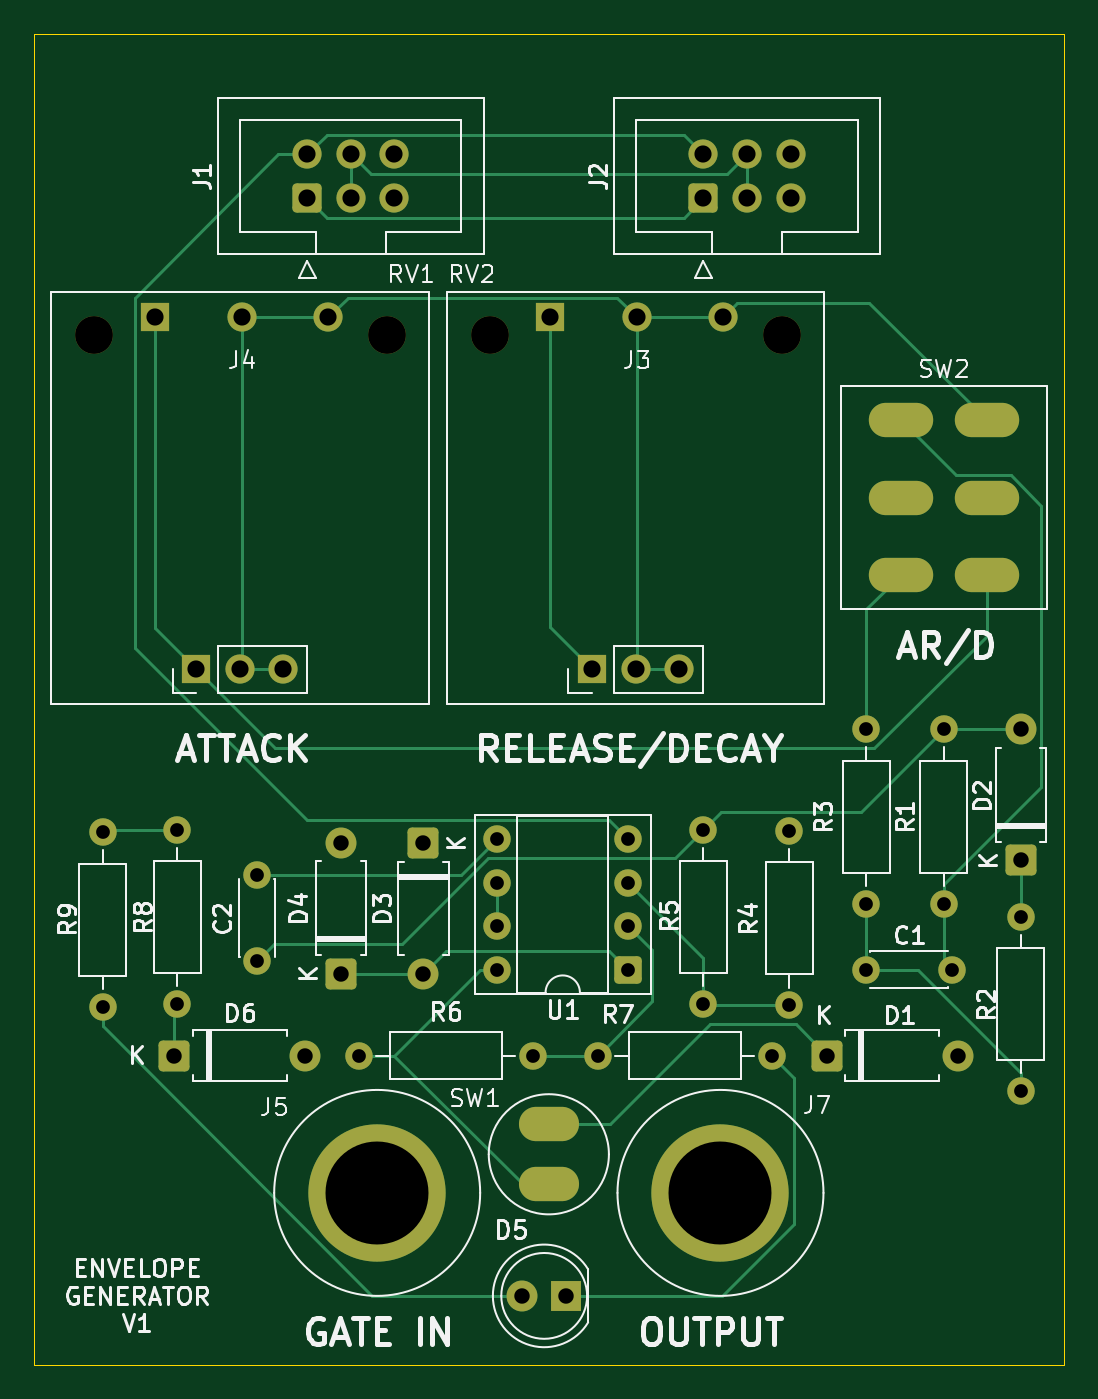
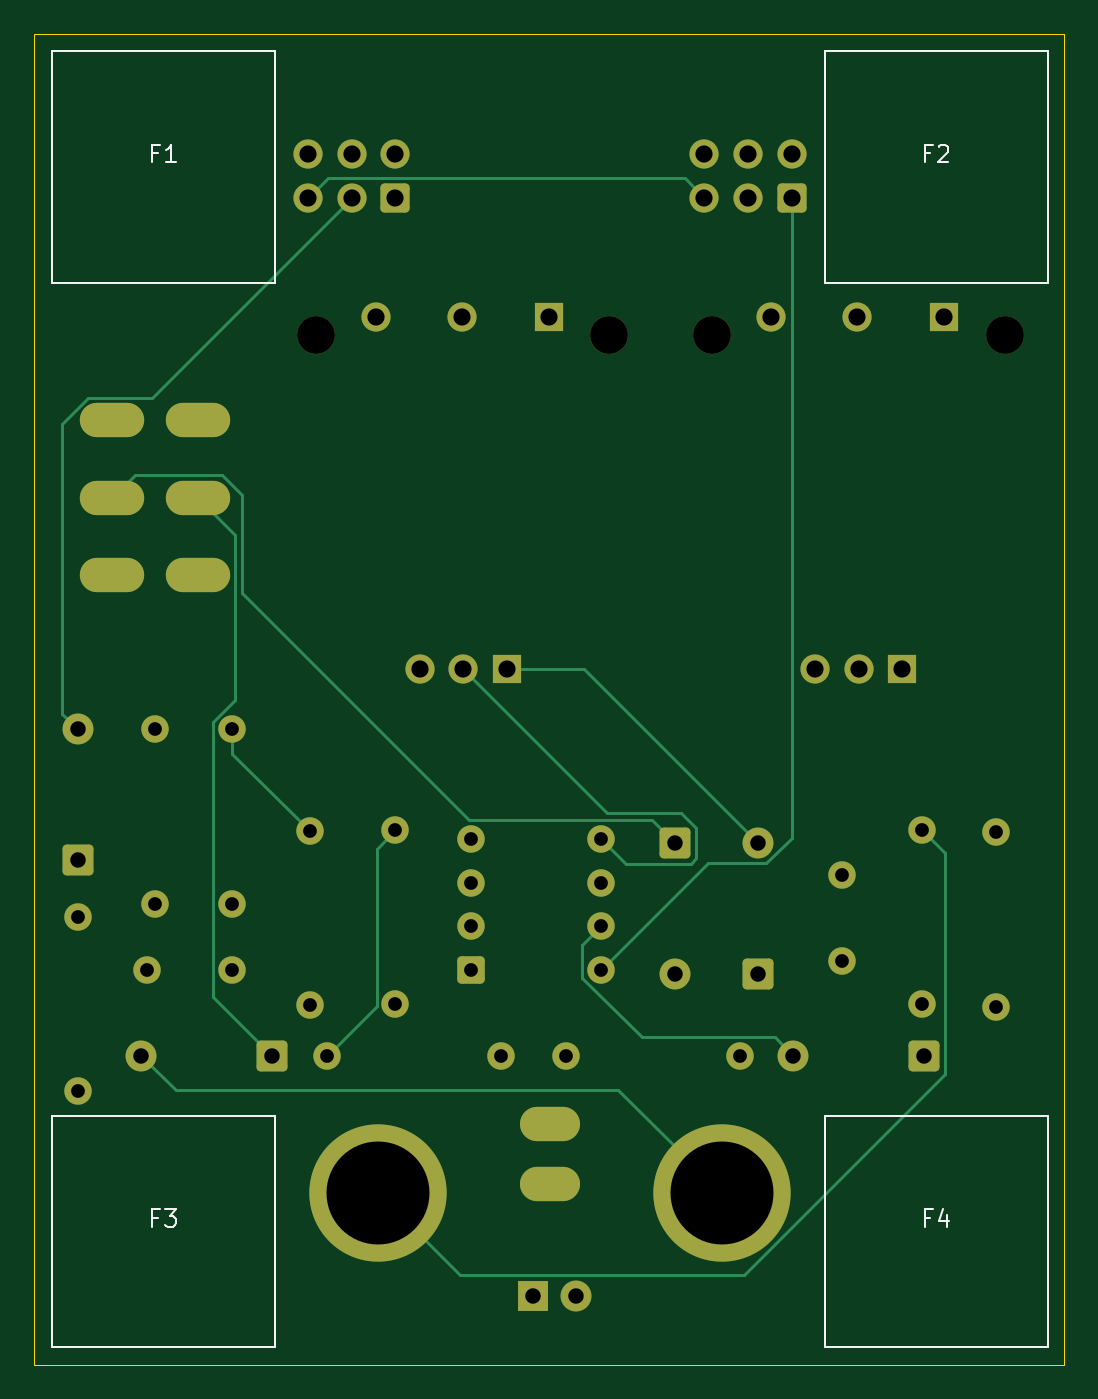
Circuit board: 11 layer files. Board 60.0 x 77.5 mm.
- bottom_copper: envelope-generator-B_Cu.gbr (9646 bytes)
- bottom_mask: envelope-generator-B_Mask.gbr (4336 bytes)
- paste: envelope-generator-B_Paste.gbr (461 bytes)
- bottom_silk: envelope-generator-B_Silkscreen.gbr (3138 bytes)
- outline: envelope-generator-Edge_Cuts.gbr (615 bytes)
- top_copper: envelope-generator-F_Cu.gbr (12566 bytes)
- top_mask: envelope-generator-F_Mask.gbr (4336 bytes)
- paste: envelope-generator-F_Paste.gbr (461 bytes)
- top_silk: envelope-generator-F_Silkscreen.gbr (55358 bytes)
- drill: envelope-generator-NPTH.drl (384 bytes)
- drill: envelope-generator-PTH.drl (1801 bytes)

=== bottom_copper: envelope-generator-B_Cu.gbr (9646 bytes, source omitted) ===
=== bottom_mask: envelope-generator-B_Mask.gbr (4336 bytes, source omitted) ===
=== paste: envelope-generator-B_Paste.gbr ===
%TF.GenerationSoftware,KiCad,Pcbnew,9.0.6*%
%TF.CreationDate,2025-12-28T22:49:17+11:00*%
%TF.ProjectId,envelope-generator,656e7665-6c6f-4706-952d-67656e657261,rev?*%
%TF.SameCoordinates,Original*%
%TF.FileFunction,Paste,Bot*%
%TF.FilePolarity,Positive*%
%FSLAX46Y46*%
G04 Gerber Fmt 4.6, Leading zero omitted, Abs format (unit mm)*
G04 Created by KiCad (PCBNEW 9.0.6) date 2025-12-28 22:49:17*
%MOMM*%
%LPD*%
G01*
G04 APERTURE LIST*
G04 APERTURE END LIST*
M02*

=== bottom_silk: envelope-generator-B_Silkscreen.gbr ===
%TF.GenerationSoftware,KiCad,Pcbnew,9.0.6*%
%TF.CreationDate,2025-12-28T22:49:17+11:00*%
%TF.ProjectId,envelope-generator,656e7665-6c6f-4706-952d-67656e657261,rev?*%
%TF.SameCoordinates,Original*%
%TF.FileFunction,Legend,Bot*%
%TF.FilePolarity,Positive*%
%FSLAX46Y46*%
G04 Gerber Fmt 4.6, Leading zero omitted, Abs format (unit mm)*
G04 Created by KiCad (PCBNEW 9.0.6) date 2025-12-28 22:49:17*
%MOMM*%
%LPD*%
G01*
G04 APERTURE LIST*
%ADD10C,0.100000*%
G04 APERTURE END LIST*
D10*
X71833333Y-91433609D02*
X72166666Y-91433609D01*
X72166666Y-91957419D02*
X72166666Y-90957419D01*
X72166666Y-90957419D02*
X71690476Y-90957419D01*
X70880952Y-91290752D02*
X70880952Y-91957419D01*
X71119047Y-90909800D02*
X71357142Y-91624085D01*
X71357142Y-91624085D02*
X70738095Y-91624085D01*
X116833333Y-91433609D02*
X117166666Y-91433609D01*
X117166666Y-91957419D02*
X117166666Y-90957419D01*
X117166666Y-90957419D02*
X116690476Y-90957419D01*
X116404761Y-90957419D02*
X115785714Y-90957419D01*
X115785714Y-90957419D02*
X116119047Y-91338371D01*
X116119047Y-91338371D02*
X115976190Y-91338371D01*
X115976190Y-91338371D02*
X115880952Y-91385990D01*
X115880952Y-91385990D02*
X115833333Y-91433609D01*
X115833333Y-91433609D02*
X115785714Y-91528847D01*
X115785714Y-91528847D02*
X115785714Y-91766942D01*
X115785714Y-91766942D02*
X115833333Y-91862180D01*
X115833333Y-91862180D02*
X115880952Y-91909800D01*
X115880952Y-91909800D02*
X115976190Y-91957419D01*
X115976190Y-91957419D02*
X116261904Y-91957419D01*
X116261904Y-91957419D02*
X116357142Y-91909800D01*
X116357142Y-91909800D02*
X116404761Y-91862180D01*
X71833333Y-29433609D02*
X72166666Y-29433609D01*
X72166666Y-29957419D02*
X72166666Y-28957419D01*
X72166666Y-28957419D02*
X71690476Y-28957419D01*
X71357142Y-29052657D02*
X71309523Y-29005038D01*
X71309523Y-29005038D02*
X71214285Y-28957419D01*
X71214285Y-28957419D02*
X70976190Y-28957419D01*
X70976190Y-28957419D02*
X70880952Y-29005038D01*
X70880952Y-29005038D02*
X70833333Y-29052657D01*
X70833333Y-29052657D02*
X70785714Y-29147895D01*
X70785714Y-29147895D02*
X70785714Y-29243133D01*
X70785714Y-29243133D02*
X70833333Y-29385990D01*
X70833333Y-29385990D02*
X71404761Y-29957419D01*
X71404761Y-29957419D02*
X70785714Y-29957419D01*
X116833333Y-29433609D02*
X117166666Y-29433609D01*
X117166666Y-29957419D02*
X117166666Y-28957419D01*
X117166666Y-28957419D02*
X116690476Y-28957419D01*
X115785714Y-29957419D02*
X116357142Y-29957419D01*
X116071428Y-29957419D02*
X116071428Y-28957419D01*
X116071428Y-28957419D02*
X116166666Y-29100276D01*
X116166666Y-29100276D02*
X116261904Y-29195514D01*
X116261904Y-29195514D02*
X116357142Y-29243133D01*
%TO.C,F4*%
X78000000Y-85500000D02*
X65000000Y-85500000D01*
X65000000Y-99000000D01*
X78000000Y-99000000D01*
X78000000Y-85500000D01*
%TO.C,F3*%
X123000000Y-85500000D02*
X110000000Y-85500000D01*
X110000000Y-99000000D01*
X123000000Y-99000000D01*
X123000000Y-85500000D01*
%TO.C,F2*%
X78000000Y-23500000D02*
X65000000Y-23500000D01*
X65000000Y-37000000D01*
X78000000Y-37000000D01*
X78000000Y-23500000D01*
%TO.C,F1*%
X123000000Y-23500000D02*
X110000000Y-23500000D01*
X110000000Y-37000000D01*
X123000000Y-37000000D01*
X123000000Y-23500000D01*
%TD*%
M02*

=== outline: envelope-generator-Edge_Cuts.gbr ===
%TF.GenerationSoftware,KiCad,Pcbnew,9.0.6*%
%TF.CreationDate,2025-12-28T22:49:17+11:00*%
%TF.ProjectId,envelope-generator,656e7665-6c6f-4706-952d-67656e657261,rev?*%
%TF.SameCoordinates,Original*%
%TF.FileFunction,Profile,NP*%
%FSLAX46Y46*%
G04 Gerber Fmt 4.6, Leading zero omitted, Abs format (unit mm)*
G04 Created by KiCad (PCBNEW 9.0.6) date 2025-12-28 22:49:17*
%MOMM*%
%LPD*%
G01*
G04 APERTURE LIST*
%TA.AperFunction,Profile*%
%ADD10C,0.050000*%
%TD*%
G04 APERTURE END LIST*
D10*
X64027135Y-22474127D02*
X124027135Y-22474127D01*
X124027135Y-100000000D01*
X64027135Y-100000000D01*
X64027135Y-22474127D01*
M02*

=== top_copper: envelope-generator-F_Cu.gbr (12566 bytes, source omitted) ===
=== top_mask: envelope-generator-F_Mask.gbr ===
%TF.GenerationSoftware,KiCad,Pcbnew,9.0.6*%
%TF.CreationDate,2025-12-28T22:49:17+11:00*%
%TF.ProjectId,envelope-generator,656e7665-6c6f-4706-952d-67656e657261,rev?*%
%TF.SameCoordinates,Original*%
%TF.FileFunction,Soldermask,Top*%
%TF.FilePolarity,Negative*%
%FSLAX46Y46*%
G04 Gerber Fmt 4.6, Leading zero omitted, Abs format (unit mm)*
G04 Created by KiCad (PCBNEW 9.0.6) date 2025-12-28 22:49:17*
%MOMM*%
%LPD*%
G01*
G04 APERTURE LIST*
G04 Aperture macros list*
%AMRoundRect*
0 Rectangle with rounded corners*
0 $1 Rounding radius*
0 $2 $3 $4 $5 $6 $7 $8 $9 X,Y pos of 4 corners*
0 Add a 4 corners polygon primitive as box body*
4,1,4,$2,$3,$4,$5,$6,$7,$8,$9,$2,$3,0*
0 Add four circle primitives for the rounded corners*
1,1,$1+$1,$2,$3*
1,1,$1+$1,$4,$5*
1,1,$1+$1,$6,$7*
1,1,$1+$1,$8,$9*
0 Add four rect primitives between the rounded corners*
20,1,$1+$1,$2,$3,$4,$5,0*
20,1,$1+$1,$4,$5,$6,$7,0*
20,1,$1+$1,$6,$7,$8,$9,0*
20,1,$1+$1,$8,$9,$2,$3,0*%
G04 Aperture macros list end*
%ADD10RoundRect,0.250000X-0.650000X0.650000X-0.650000X-0.650000X0.650000X-0.650000X0.650000X0.650000X0*%
%ADD11C,1.800000*%
%ADD12RoundRect,0.250000X0.650000X-0.650000X0.650000X0.650000X-0.650000X0.650000X-0.650000X-0.650000X0*%
%ADD13RoundRect,0.250000X-0.650000X-0.650000X0.650000X-0.650000X0.650000X0.650000X-0.650000X0.650000X0*%
%ADD14C,1.700000*%
%ADD15RoundRect,0.250000X0.600000X-0.600000X0.600000X0.600000X-0.600000X0.600000X-0.600000X-0.600000X0*%
%ADD16O,3.750000X2.000000*%
%ADD17C,1.600000*%
%ADD18RoundRect,0.250000X0.550000X0.550000X-0.550000X0.550000X-0.550000X-0.550000X0.550000X-0.550000X0*%
%ADD19O,3.500000X2.000000*%
%ADD20R,1.700000X1.700000*%
%ADD21C,2.200000*%
%ADD22C,8.000000*%
%ADD23R,1.800000X1.800000*%
G04 APERTURE END LIST*
D10*
%TO.C,D3*%
X86685950Y-69615537D03*
D11*
X86685950Y-77235537D03*
%TD*%
%TO.C,D4*%
X81890955Y-69601157D03*
D12*
X81890955Y-77221157D03*
%TD*%
D13*
%TO.C,D1*%
X110190000Y-82000000D03*
D11*
X117810000Y-82000000D03*
%TD*%
D14*
%TO.C,J1*%
X85000000Y-29500000D03*
X85000000Y-32040000D03*
X82460000Y-29500000D03*
X82460000Y-32040000D03*
X79920000Y-29500000D03*
D15*
X79920000Y-32040000D03*
%TD*%
D16*
%TO.C,SW2*%
X119500000Y-45000000D03*
X119500000Y-49500000D03*
X119500000Y-54000000D03*
X114500000Y-45000000D03*
X114500000Y-49500000D03*
X114500000Y-54000000D03*
%TD*%
D17*
%TO.C,U1*%
X91000000Y-77000000D03*
X91000000Y-74460000D03*
X91000000Y-71920000D03*
X91000000Y-69380000D03*
X98620000Y-69380000D03*
X98620000Y-71920000D03*
X98620000Y-74460000D03*
D18*
X98620000Y-77000000D03*
%TD*%
D19*
%TO.C,SW1*%
X94000000Y-86000000D03*
X94000000Y-89500000D03*
%TD*%
D14*
%TO.C,RV2*%
X101590000Y-59500000D03*
X99050000Y-59500000D03*
D20*
X96510000Y-59500000D03*
D21*
X107600000Y-40000000D03*
X90550000Y-40000000D03*
%TD*%
D14*
%TO.C,RV1*%
X78540000Y-59500000D03*
X76000000Y-59500000D03*
D20*
X73460000Y-59500000D03*
D21*
X84550000Y-40000000D03*
X67500000Y-40000000D03*
%TD*%
D17*
%TO.C,R9*%
X68000000Y-69000000D03*
X68000000Y-79160000D03*
%TD*%
%TO.C,R8*%
X72350412Y-79000000D03*
X72350412Y-68840000D03*
%TD*%
%TO.C,R7*%
X96840000Y-82000000D03*
X107000000Y-82000000D03*
%TD*%
%TO.C,R6*%
X82920000Y-82000000D03*
X93080000Y-82000000D03*
%TD*%
%TO.C,R5*%
X103000000Y-79000000D03*
X103000000Y-68840000D03*
%TD*%
%TO.C,R4*%
X108000000Y-68920000D03*
X108000000Y-79080000D03*
%TD*%
%TO.C,R3*%
X112500000Y-73160000D03*
X112500000Y-63000000D03*
%TD*%
%TO.C,R2*%
X121500000Y-84080000D03*
X121500000Y-73920000D03*
%TD*%
%TO.C,R1*%
X117000000Y-73160000D03*
X117000000Y-63000000D03*
%TD*%
D22*
%TO.C,J7*%
X104000000Y-90024938D03*
%TD*%
%TO.C,J5*%
X84000000Y-90024938D03*
%TD*%
D14*
%TO.C,J4*%
X81130000Y-39000000D03*
X76130000Y-39000000D03*
D20*
X71050000Y-39000000D03*
%TD*%
D14*
%TO.C,J3*%
X104130000Y-39000000D03*
X99130000Y-39000000D03*
D20*
X94050000Y-39000000D03*
%TD*%
D14*
%TO.C,J2*%
X108080000Y-29500000D03*
X108080000Y-32040000D03*
X105540000Y-29500000D03*
X105540000Y-32040000D03*
X103000000Y-29500000D03*
D15*
X103000000Y-32040000D03*
%TD*%
D11*
%TO.C,D6*%
X79810000Y-82000000D03*
D13*
X72190000Y-82000000D03*
%TD*%
D11*
%TO.C,D5*%
X92460000Y-96000000D03*
D23*
X95000000Y-96000000D03*
%TD*%
D11*
%TO.C,D2*%
X121500000Y-63000000D03*
D12*
X121500000Y-70620000D03*
%TD*%
D17*
%TO.C,C2*%
X77000000Y-76500000D03*
X77000000Y-71500000D03*
%TD*%
%TO.C,C1*%
X112500000Y-77000000D03*
X117500000Y-77000000D03*
%TD*%
M02*

=== paste: envelope-generator-F_Paste.gbr ===
%TF.GenerationSoftware,KiCad,Pcbnew,9.0.6*%
%TF.CreationDate,2025-12-28T22:49:17+11:00*%
%TF.ProjectId,envelope-generator,656e7665-6c6f-4706-952d-67656e657261,rev?*%
%TF.SameCoordinates,Original*%
%TF.FileFunction,Paste,Top*%
%TF.FilePolarity,Positive*%
%FSLAX46Y46*%
G04 Gerber Fmt 4.6, Leading zero omitted, Abs format (unit mm)*
G04 Created by KiCad (PCBNEW 9.0.6) date 2025-12-28 22:49:17*
%MOMM*%
%LPD*%
G01*
G04 APERTURE LIST*
G04 APERTURE END LIST*
M02*

=== top_silk: envelope-generator-F_Silkscreen.gbr (55358 bytes, source omitted) ===
=== drill: envelope-generator-NPTH.drl ===
M48
; DRILL file {KiCad 9.0.6} date 2025-12-28T22:49:20+1100
; FORMAT={-:-/ absolute / metric / decimal}
; #@! TF.CreationDate,2025-12-28T22:49:20+11:00
; #@! TF.GenerationSoftware,Kicad,Pcbnew,9.0.6
; #@! TF.FileFunction,NonPlated,1,2,NPTH
FMAT,2
METRIC
; #@! TA.AperFunction,NonPlated,NPTH,ComponentDrill
T1C2.200
%
G90
G05
T1
X67.5Y-40.0
X84.55Y-40.0
X90.55Y-40.0
X107.6Y-40.0
M30

=== drill: envelope-generator-PTH.drl ===
M48
; DRILL file {KiCad 9.0.6} date 2025-12-28T22:49:20+1100
; FORMAT={-:-/ absolute / metric / decimal}
; #@! TF.CreationDate,2025-12-28T22:49:20+11:00
; #@! TF.GenerationSoftware,Kicad,Pcbnew,9.0.6
; #@! TF.FileFunction,Plated,1,2,PTH
FMAT,2
METRIC
; #@! TA.AperFunction,Plated,PTH,ComponentDrill
T1C0.800
; #@! TA.AperFunction,Plated,PTH,ComponentDrill
T2C0.900
; #@! TA.AperFunction,Plated,PTH,ComponentDrill
T3C1.000
; #@! TA.AperFunction,Plated,PTH,ComponentDrill
T4C6.000
%
G90
G05
T1
X68.0Y-69.0
X68.0Y-79.16
X72.35Y-68.84
X72.35Y-79.0
X77.0Y-71.5
X77.0Y-76.5
X82.92Y-82.0
X91.0Y-69.38
X91.0Y-71.92
X91.0Y-74.46
X91.0Y-77.0
X93.08Y-82.0
X96.84Y-82.0
X98.62Y-69.38
X98.62Y-71.92
X98.62Y-74.46
X98.62Y-77.0
X103.0Y-68.84
X103.0Y-79.0
X107.0Y-82.0
X108.0Y-68.92
X108.0Y-79.08
X112.5Y-63.0
X112.5Y-73.16
X112.5Y-77.0
X117.0Y-63.0
X117.0Y-73.16
X117.5Y-77.0
X121.5Y-73.92
X121.5Y-84.08
T2
X72.19Y-82.0
X79.81Y-82.0
X81.891Y-69.601
X81.891Y-77.221
X86.686Y-69.616
X86.686Y-77.236
X92.46Y-96.0
X95.0Y-96.0
X110.19Y-82.0
X117.81Y-82.0
X121.5Y-63.0
X121.5Y-70.62
T3
X71.05Y-39.0
X73.46Y-59.5
X76.0Y-59.5
X76.13Y-39.0
X78.54Y-59.5
X79.92Y-29.5
X79.92Y-32.04
X81.13Y-39.0
X82.46Y-29.5
X82.46Y-32.04
X85.0Y-29.5
X85.0Y-32.04
X94.05Y-39.0
X96.51Y-59.5
X99.05Y-59.5
X99.13Y-39.0
X101.59Y-59.5
X103.0Y-29.5
X103.0Y-32.04
X104.13Y-39.0
X105.54Y-29.5
X105.54Y-32.04
X108.08Y-29.5
X108.08Y-32.04
T4
X84.0Y-90.025
X104.0Y-90.025
T3
G00X93.25Y-86.0
M15
G01X94.75Y-86.0
M16
G05
G00X93.25Y-89.5
M15
G01X94.75Y-89.5
M16
G05
G00X113.625Y-45.0
M15
G01X115.375Y-45.0
M16
G05
G00X113.625Y-49.5
M15
G01X115.375Y-49.5
M16
G05
G00X113.625Y-54.0
M15
G01X115.375Y-54.0
M16
G05
G00X118.625Y-45.0
M15
G01X120.375Y-45.0
M16
G05
G00X118.625Y-49.5
M15
G01X120.375Y-49.5
M16
G05
G00X118.625Y-54.0
M15
G01X120.375Y-54.0
M16
G05
M30
